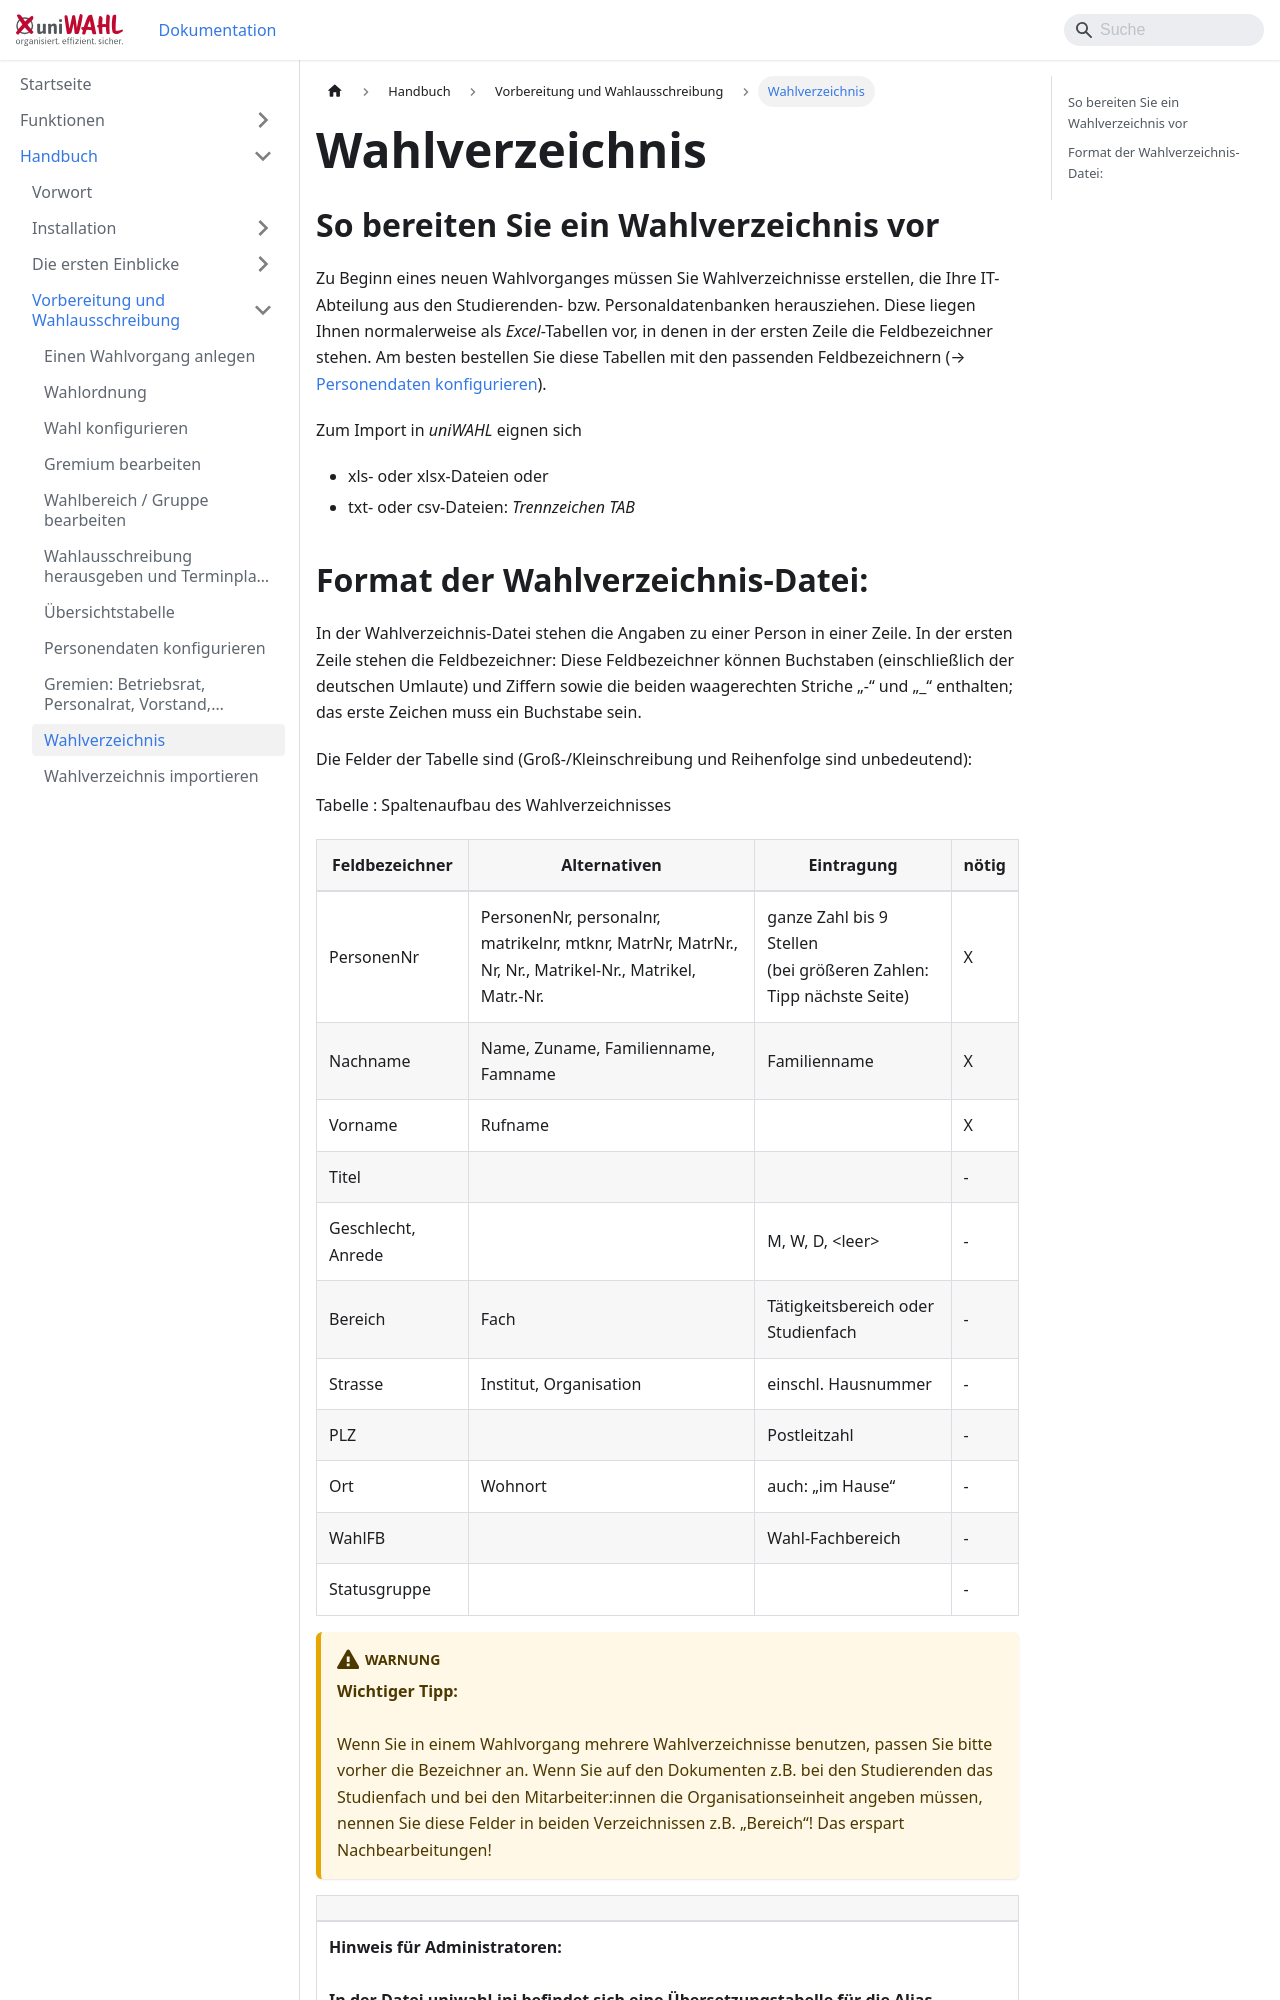

repository: ElectricPaperInformationssystemeGmbH/uniwahl-doku · page: handbuch/4_vorbereitung/4-9_wahlverzeichnis.html · generator: docusaurus

---
title: "Wahlverzeichnis"
---

## So bereiten Sie ein Wahlverzeichnis vor {#so-bereiten-sie-ein-wahlverzeichnis-vor}

Zu Beginn eines neuen Wahlvorganges müssen Sie Wahlverzeichnisse erstellen, die Ihre IT-Abteilung aus den Studierenden- bzw. Personaldatenbanken herausziehen. Diese liegen Ihnen normalerweise als *Excel*-Tabellen vor, in denen in der ersten Zeile die Feldbezeichner stehen. Am besten bestellen Sie diese Tabellen mit den passenden Feldbezeichnern (→ [Personendaten konfigurieren](./4-8_personendaten.md)).

Zum Import in *uniWAHL* eignen sich

- xls- oder xlsx-Dateien oder
- txt- oder csv-Dateien: *Trennzeichen TAB*
